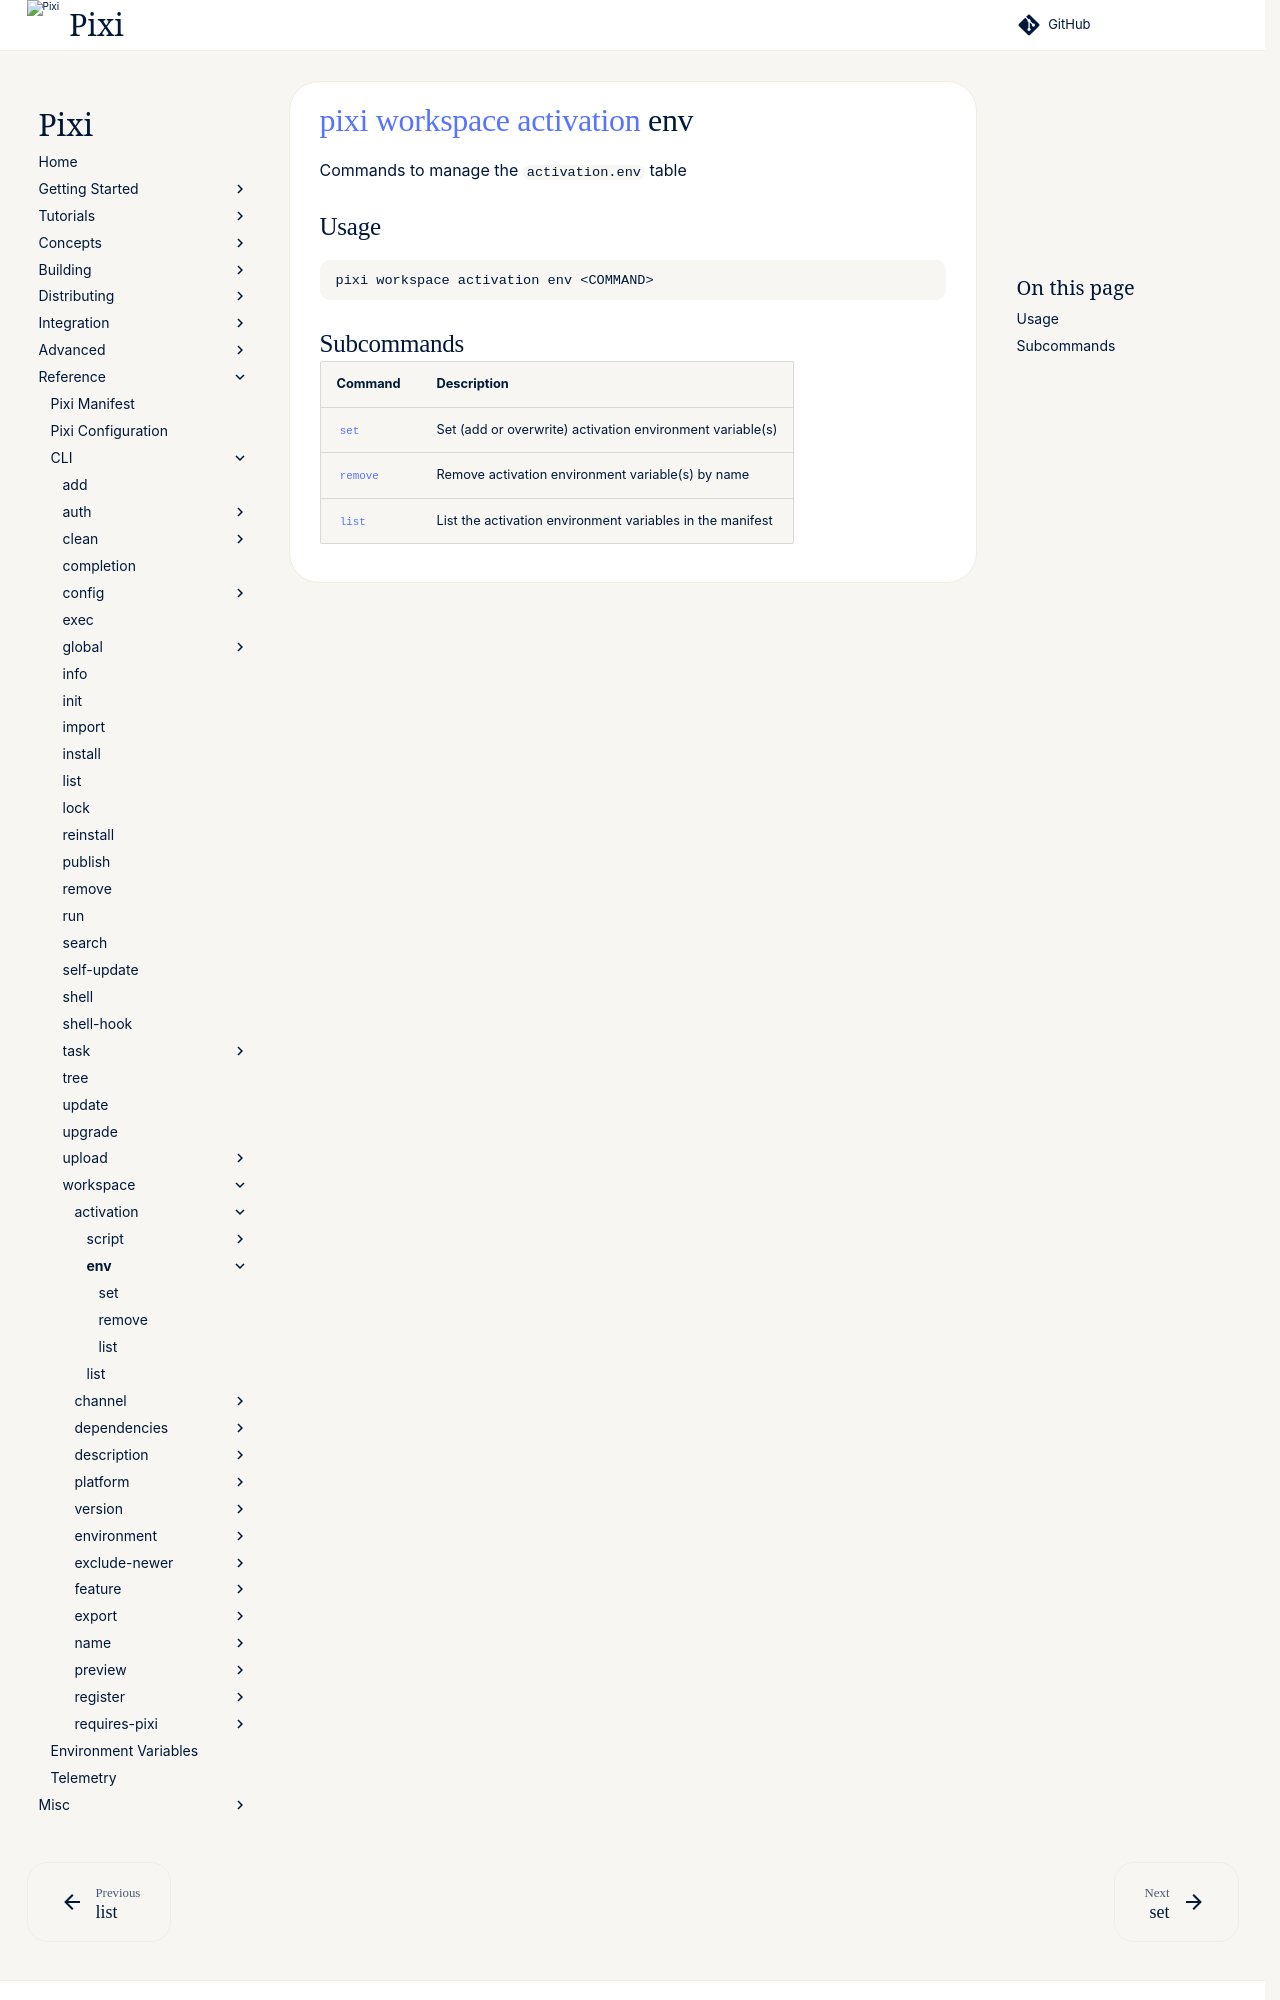

repository: prefix-dev/pixi · page: v0.85.0/reference/cli/pixi/workspace/activation/env/index.html · generator: sphinx

---
title: pixi workspace activation env
---
<!--- This file is autogenerated. Do not edit manually! -->
# [pixi](../../../index.md) [workspace](../../index.md) [activation](../index.md) env

Commands to manage the `activation.env` table

--8<-- "docs/reference/cli/pixi/workspace/activation/env_extender:description"

## Usage
```
pixi workspace activation env <COMMAND>
```
